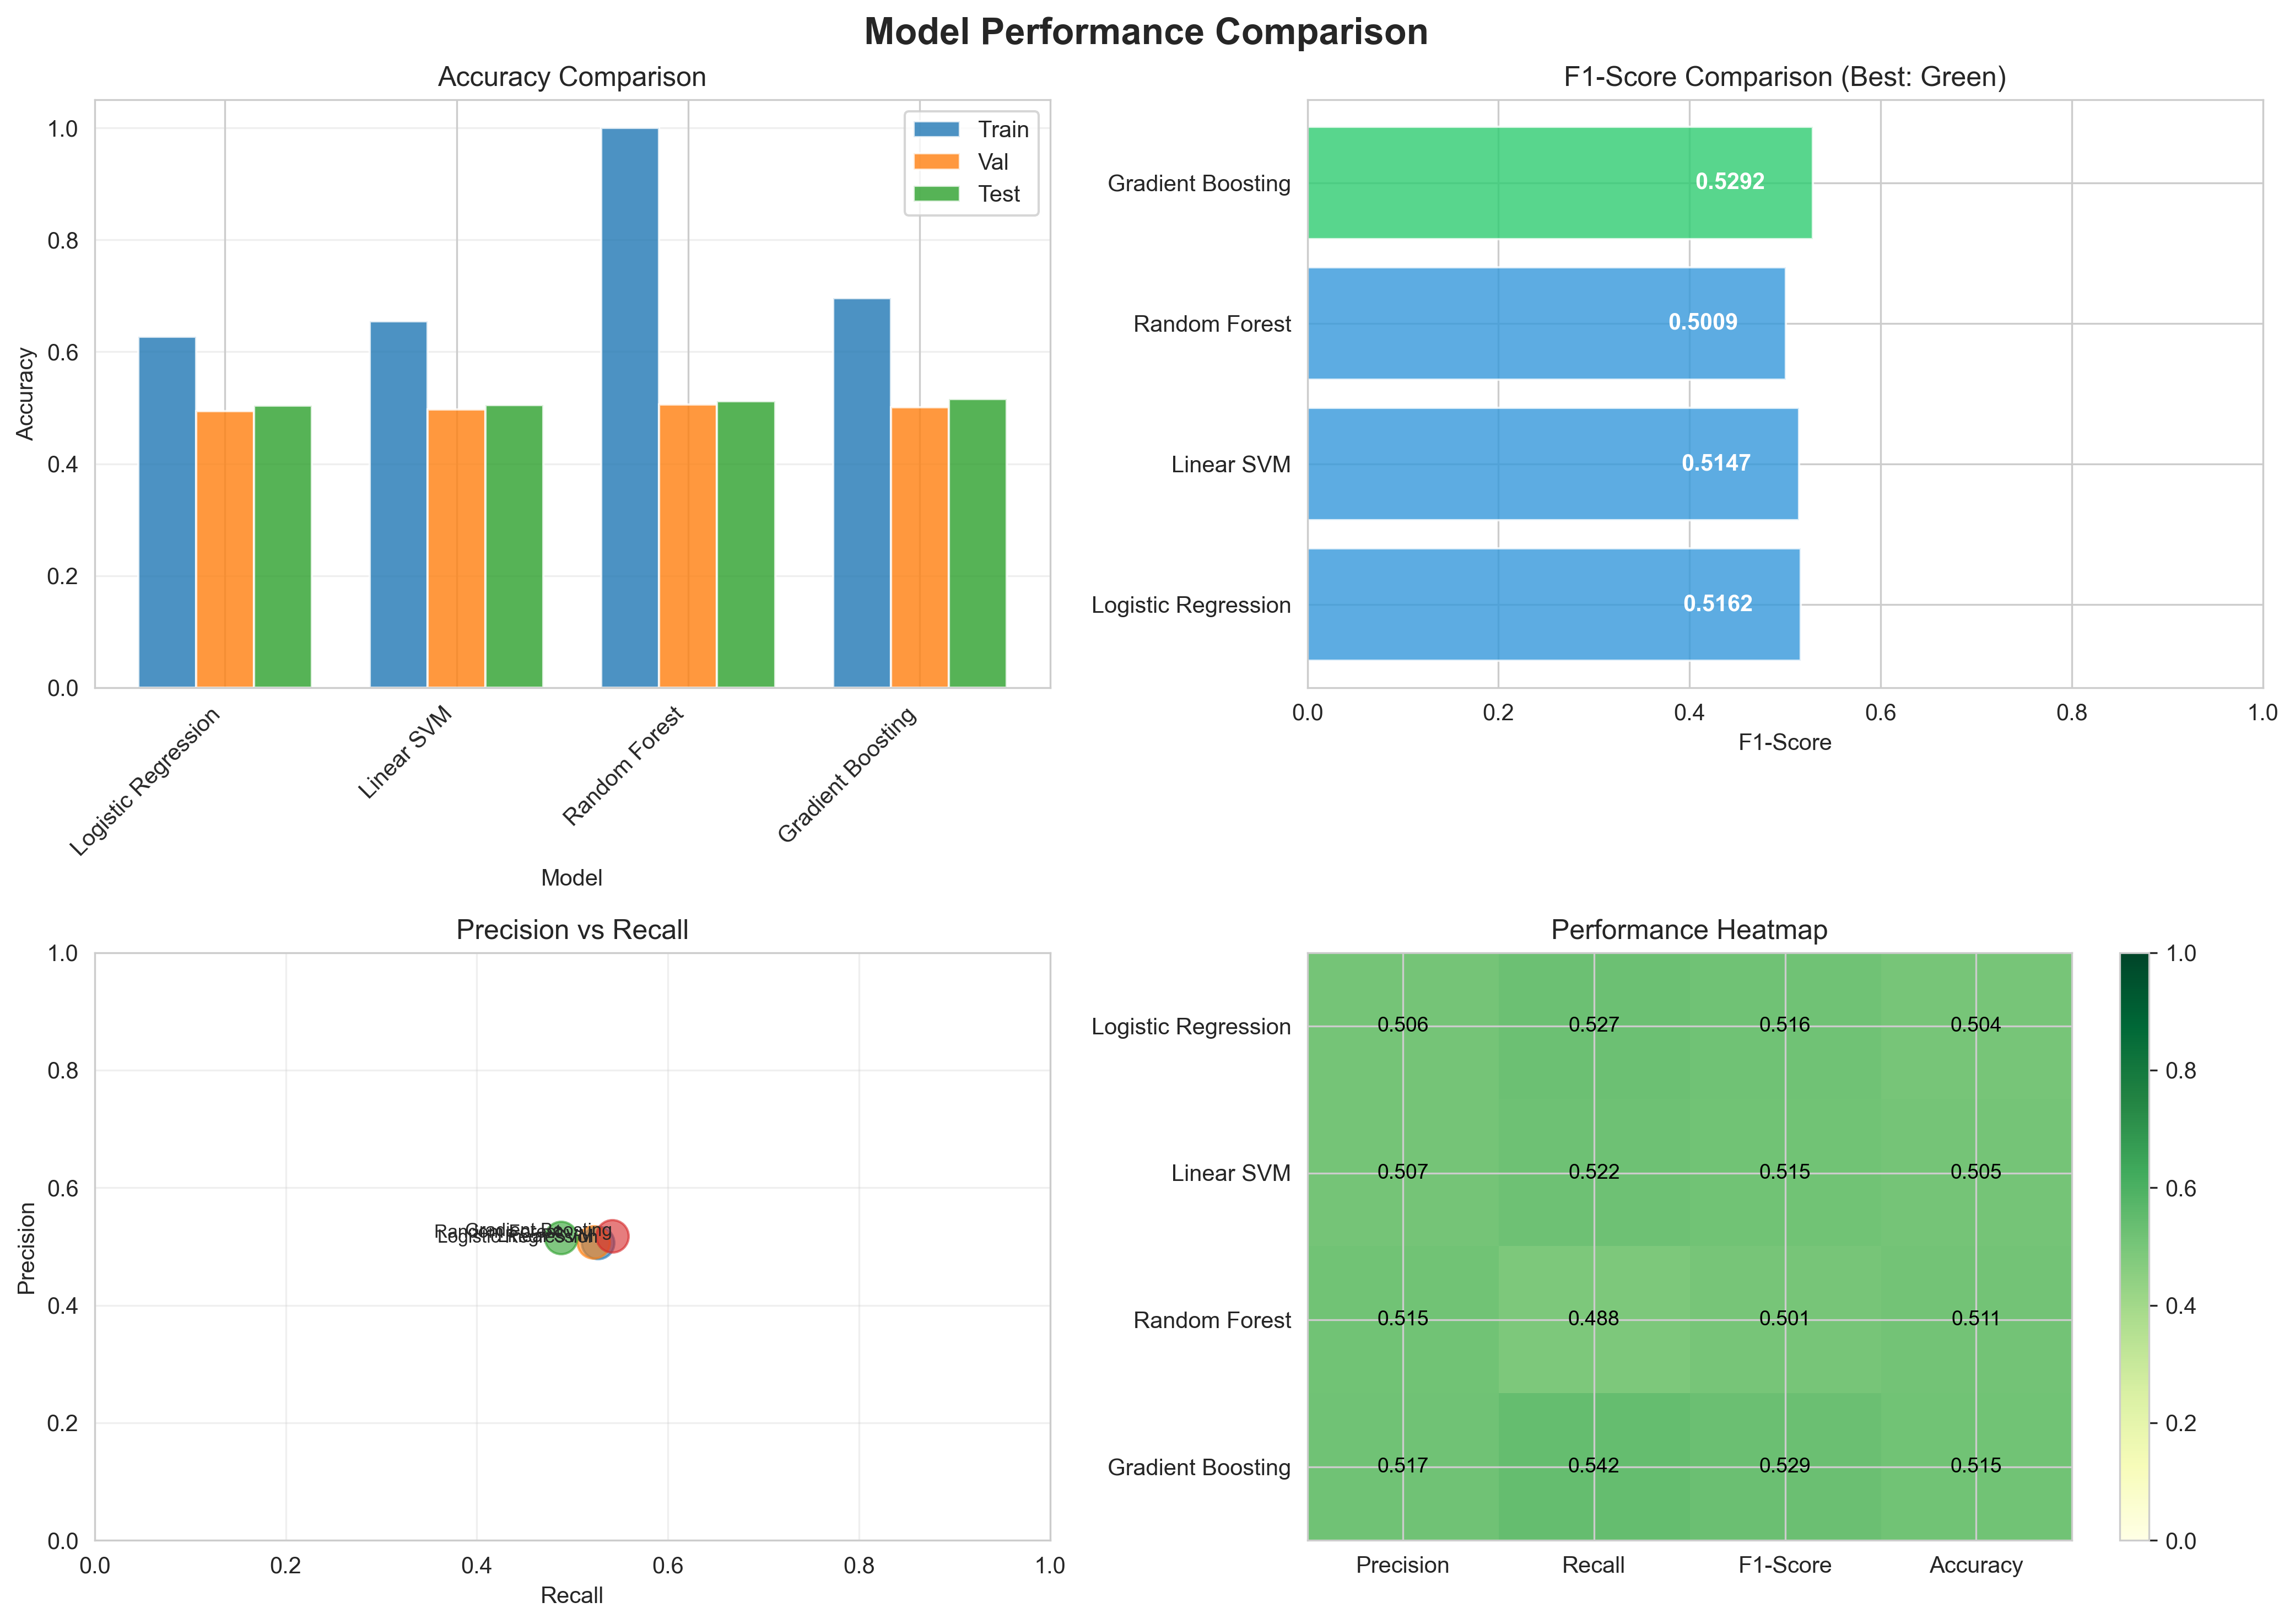

The data file committed next to this chart (first rows):
Model, Accuracy, Precision, Recall, F1-Score
Logistic Regression, 0.5038, 0.5062, 0.5266, 0.5162
Linear SVM, 0.505, 0.5075, 0.5221, 0.5147
Random Forest, 0.5112, 0.5147, 0.4878, 0.5009
Gradient Boosting, 0.5155, 0.5173, 0.5415, 0.5292
